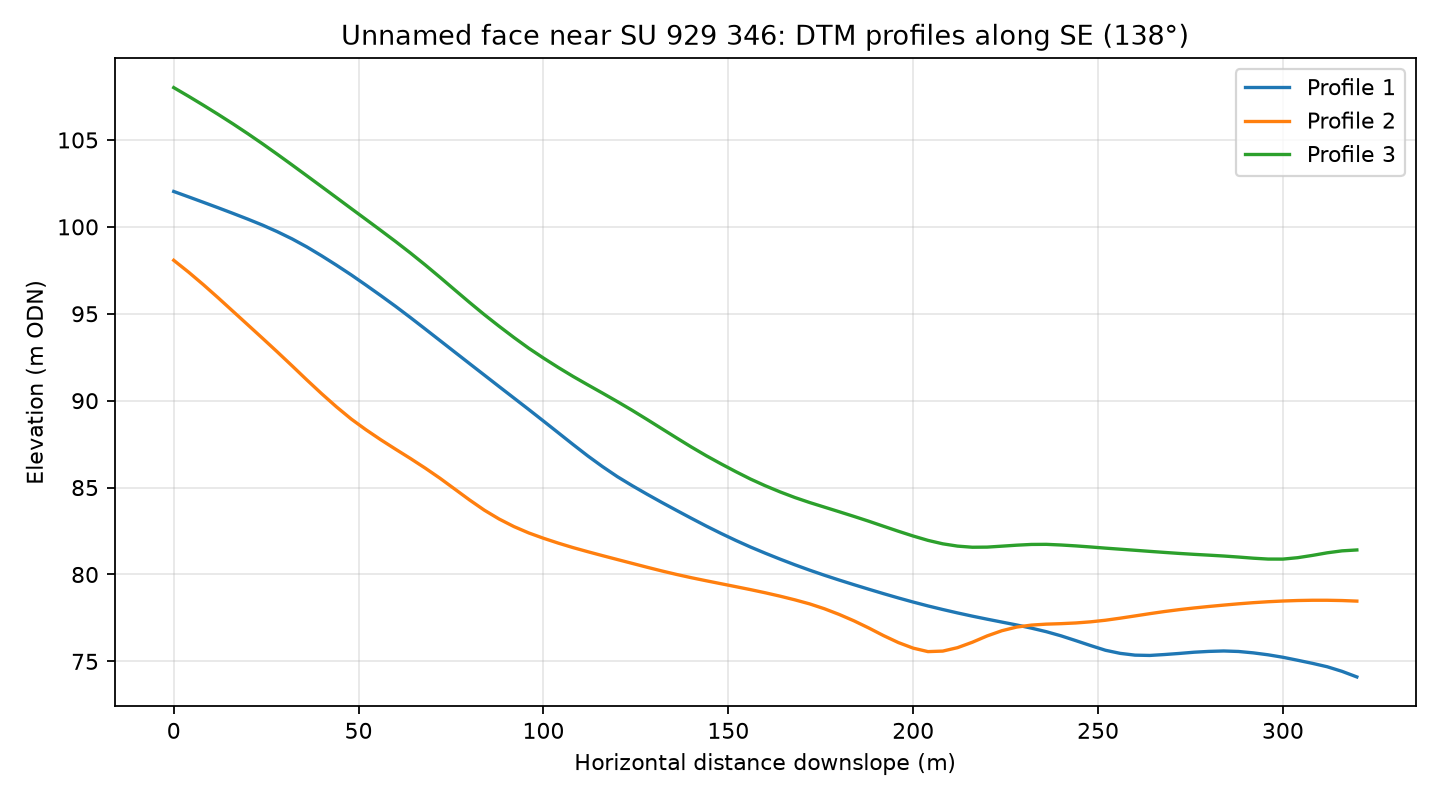

The data file committed next to this chart (first rows):
profile, distance_m, elevation_m
1, 0.0, 102
1, 4.0, 101.7
1, 8.0, 101.4
1, 12.0, 101.1
1, 16.0, 100.8
1, 20.0, 100.4
1, 24.0, 100.1
1, 28.0, 99.72
1, 32.0, 99.31
1, 36.0, 98.85
1, 40.0, 98.34
1, 44.0, 97.8
1, 48.0, 97.24
1, 52.0, 96.65
1, 56.0, 96.05
1, 60.0, 95.43
1, 64.0, 94.78
1, 68.0, 94.13
1, 72.0, 93.46
1, 76.0, 92.8
1, 80.0, 92.13
1, 84.0, 91.47
1, 88.0, 90.81
1, 92.0, 90.15
1, 96.0, 89.5
1, 100.0, 88.83
1, 104.0, 88.16
1, 108.0, 87.48
1, 112.0, 86.82
1, 116.0, 86.2
1, 120.0, 85.63
1, 124.0, 85.11
1, 128.0, 84.62
1, 132.0, 84.15
1, 136.0, 83.69
1, 140.0, 83.23
1, 144.0, 82.79
1, 148.0, 82.37
1, 152.0, 81.96
1, 156.0, 81.58
1, 160.0, 81.22
1, 164.0, 80.88
1, 168.0, 80.56
1, 172.0, 80.25
1, 176.0, 79.96
1, 180.0, 79.68
1, 184.0, 79.41
1, 188.0, 79.15
1, 192.0, 78.9
1, 196.0, 78.65
1, 200.0, 78.41
1, 204.0, 78.19
1, 208.0, 77.99
1, 212.0, 77.79
1, 216.0, 77.6
1, 220.0, 77.43
1, 224.0, 77.26
1, 228.0, 77.1
1, 232.0, 76.91
1, 236.0, 76.71
... 183 more rows
